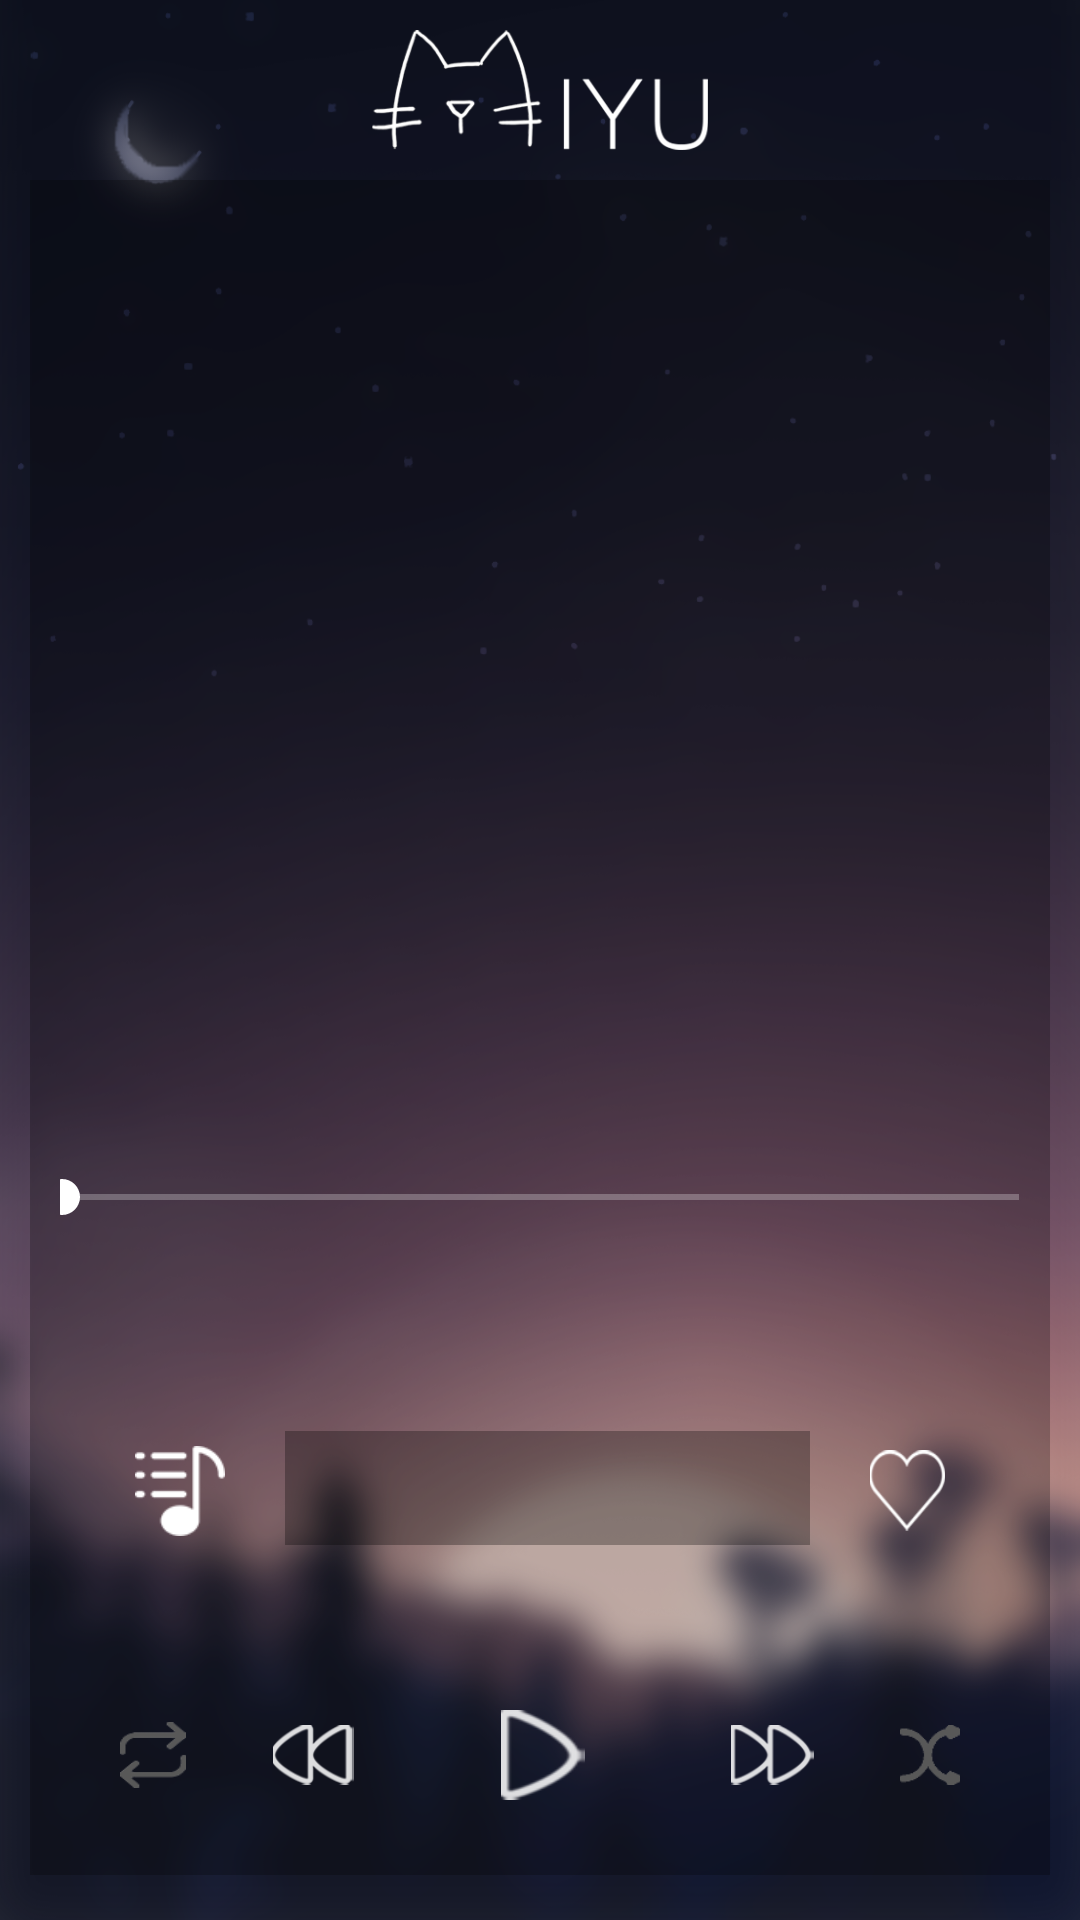

This screen was rendered from an Android layout file. Write that file and the resources it references.
<!-- AndroidManifest.xml: application theme AppTheme -->
<!-- res/layout/activity_music.xml -->
<?xml version="1.0" encoding="utf-8"?>
<LinearLayout xmlns:android="http://schemas.android.com/apk/res/android"
    xmlns:app="http://schemas.android.com/apk/res-auto"
    xmlns:tools="http://schemas.android.com/tools"
    android:layout_width="match_parent"
    android:layout_height="match_parent"
    android:background="@drawable/background"
    android:gravity="center"
    android:orientation="vertical"
    android:paddingBottom="10dp">

    <ImageView
        android:layout_width="120dp"
        android:layout_height="40dp"
        android:layout_margin="10dp"
        android:src="@drawable/miyu" />

    <LinearLayout
        android:layout_width="match_parent"
        android:layout_height="match_parent"
        android:layout_marginLeft="10dp"
        android:layout_marginRight="10dp"
        android:layout_marginBottom="5dp"
        android:layout_weight="2"
        android:background="#3f000000"
        android:gravity="center"
        android:orientation="vertical"
        android:paddingLeft="10dp"
        android:paddingRight="10dp">


        <ImageView
            android:id="@+id/album"
            android:layout_width="match_parent"
            android:layout_height="match_parent"
            android:layout_marginLeft="60dp"
            android:layout_marginTop="30dp"
            android:layout_marginRight="60dp"
            android:layout_marginBottom="60dp"
            android:layout_weight="1" />


        <LinearLayout
            android:layout_width="371dp"
            android:layout_height="wrap_content"
            android:layout_marginBottom="50dp"
            android:orientation="vertical"
            android:paddingLeft="10dp"
            android:paddingTop="10dp"
            android:paddingRight="10dp">

            <SeekBar
                android:id="@+id/seekbar"
                android:layout_width="match_parent"
                android:layout_height="wrap_content" />

            <LinearLayout
                android:layout_width="match_parent"
                android:layout_height="wrap_content">

                <TextView
                    android:id="@+id/currentDuration"
                    android:layout_width="wrap_content"
                    android:layout_height="wrap_content"
                    android:layout_marginLeft="10dp"
                    android:layout_weight="20" />

                <TextView
                    android:id="@+id/duration"
                    android:layout_width="wrap_content"
                    android:layout_height="wrap_content"
                    android:layout_weight="1" />

            </LinearLayout>

        </LinearLayout>


        <LinearLayout
            android:layout_width="match_parent"
            android:layout_height="wrap_content"
            android:layout_gravity="center"
            android:layout_marginLeft="15dp"
            android:layout_marginRight="15dp"
            android:layout_marginBottom="50dp"
            android:orientation="horizontal"
            android:paddingBottom="5dp">


            <Button
                android:id="@+id/list"
                android:layout_width="30dp"
                android:layout_height="30dp"


                android:layout_marginLeft="10dp"
                android:layout_marginTop="5dp"
                android:background="@drawable/music_list" />

            <LinearLayout
                android:layout_width="wrap_content"
                android:layout_height="wrap_content"

                android:layout_marginLeft="20dp"
                android:layout_marginRight="20dp"
                android:layout_weight="1"
                android:background="#4a000000"
                android:orientation="vertical">

                <TextView
                    android:id="@+id/title"
                    android:layout_width="match_parent"
                    android:layout_height="match_parent"
                    android:layout_weight="1"
                    android:gravity="center"
                    android:textColor="#fff"
                    android:textSize="15dp" />

                <TextView
                    android:id="@+id/artist"
                    android:layout_width="match_parent"
                    android:layout_height="match_parent"
                    android:gravity="center"
                    android:paddingBottom="4dp"
                    android:textColor="#fff"
                    android:textSize="10dp" />
            </LinearLayout>

            <ToggleButton
                android:id="@+id/heart"
                android:layout_width="25dp"
                android:layout_height="27dp"
                android:layout_marginTop="5dp"
                android:layout_marginRight="10dp"
                android:background="@drawable/empty_heart"
                android:textOff=""
                android:textOn="" />

        </LinearLayout>

        <LinearLayout
            android:layout_width="match_parent"
            android:layout_height="wrap_content"
            android:orientation="horizontal"
            android:paddingBottom="25dp"
            android:gravity="center_vertical" >

            <ToggleButton
                android:id="@+id/repeat"
                android:layout_width="22dp"
                android:layout_height="22dp"
                android:layout_marginLeft="20dp"
                android:background="@drawable/repeat_checked_icon"
                android:textOff=""
                android:textOn="" />


            <ImageView
                android:id="@+id/pre"
                android:layout_width="20dp"
                android:layout_height="20dp"
                android:layout_weight="1"
                android:src="@drawable/pre_btb" />


            <ToggleButton
                android:id="@+id/play_pause_button"
                android:layout_width="28dp"
                android:layout_height="30dp"
                android:background="@drawable/pause_btn"
                android:textOff=""
                android:textOn=""
                android:layout_marginHorizontal="20dp" />


            <ImageView
                android:id="@+id/next"
                android:layout_width="20dp"
                android:layout_height="20dp"
                android:layout_weight="1"
                android:src="@drawable/next_btn" />

            <ToggleButton
                android:id="@+id/random"
                android:layout_width="20dp"
                android:layout_height="20dp"
                android:layout_marginRight="20dp"
                android:background="@drawable/random_checked_icon"
                android:textOff=""
                android:textOn="" />

        </LinearLayout>

    </LinearLayout>

</LinearLayout>
<!-- resources referenced by this layout -->
<resources>
  <!-- drawable background: png bitmap (drawable, 524743 bytes) -->
  <!-- drawable empty_heart: png bitmap (drawable, 1935 bytes) -->
  <!-- drawable miyu: png bitmap (drawable, 19458 bytes) -->
  <!-- drawable music_list: png bitmap (drawable, 1112 bytes) -->
  <!-- drawable next_btn: png bitmap (drawable, 2300 bytes) -->
  <!-- drawable pause_btn: png bitmap (drawable, 1316 bytes) -->
  <!-- drawable pre_btb: png bitmap (drawable, 2217 bytes) -->
  <!-- drawable random_checked_icon: png bitmap (drawable, 1476 bytes) -->
  <!-- drawable repeat_checked_icon: png bitmap (drawable, 1504 bytes) -->
  <style name="AppTheme" parent="Theme.AppCompat.Light.DarkActionBar">
          
          <item name="colorPrimary">@color/colorPrimary</item>
          <item name="colorPrimaryDark">@color/colorPrimaryDark</item>
          
          <item name="colorAccent">#ffffff</item>
          <item name="android:windowActionBar">false</item>
          <item name="windowNoTitle">true</item>
  
          <item name="android:statusBarColor">#0f1120</item>
          <item name="colorControlNormal">#ffffff</item>
      </style>
  <color name="colorPrimary">#3F51B5</color>
  <color name="colorPrimaryDark">#e5a800</color>
</resources>
